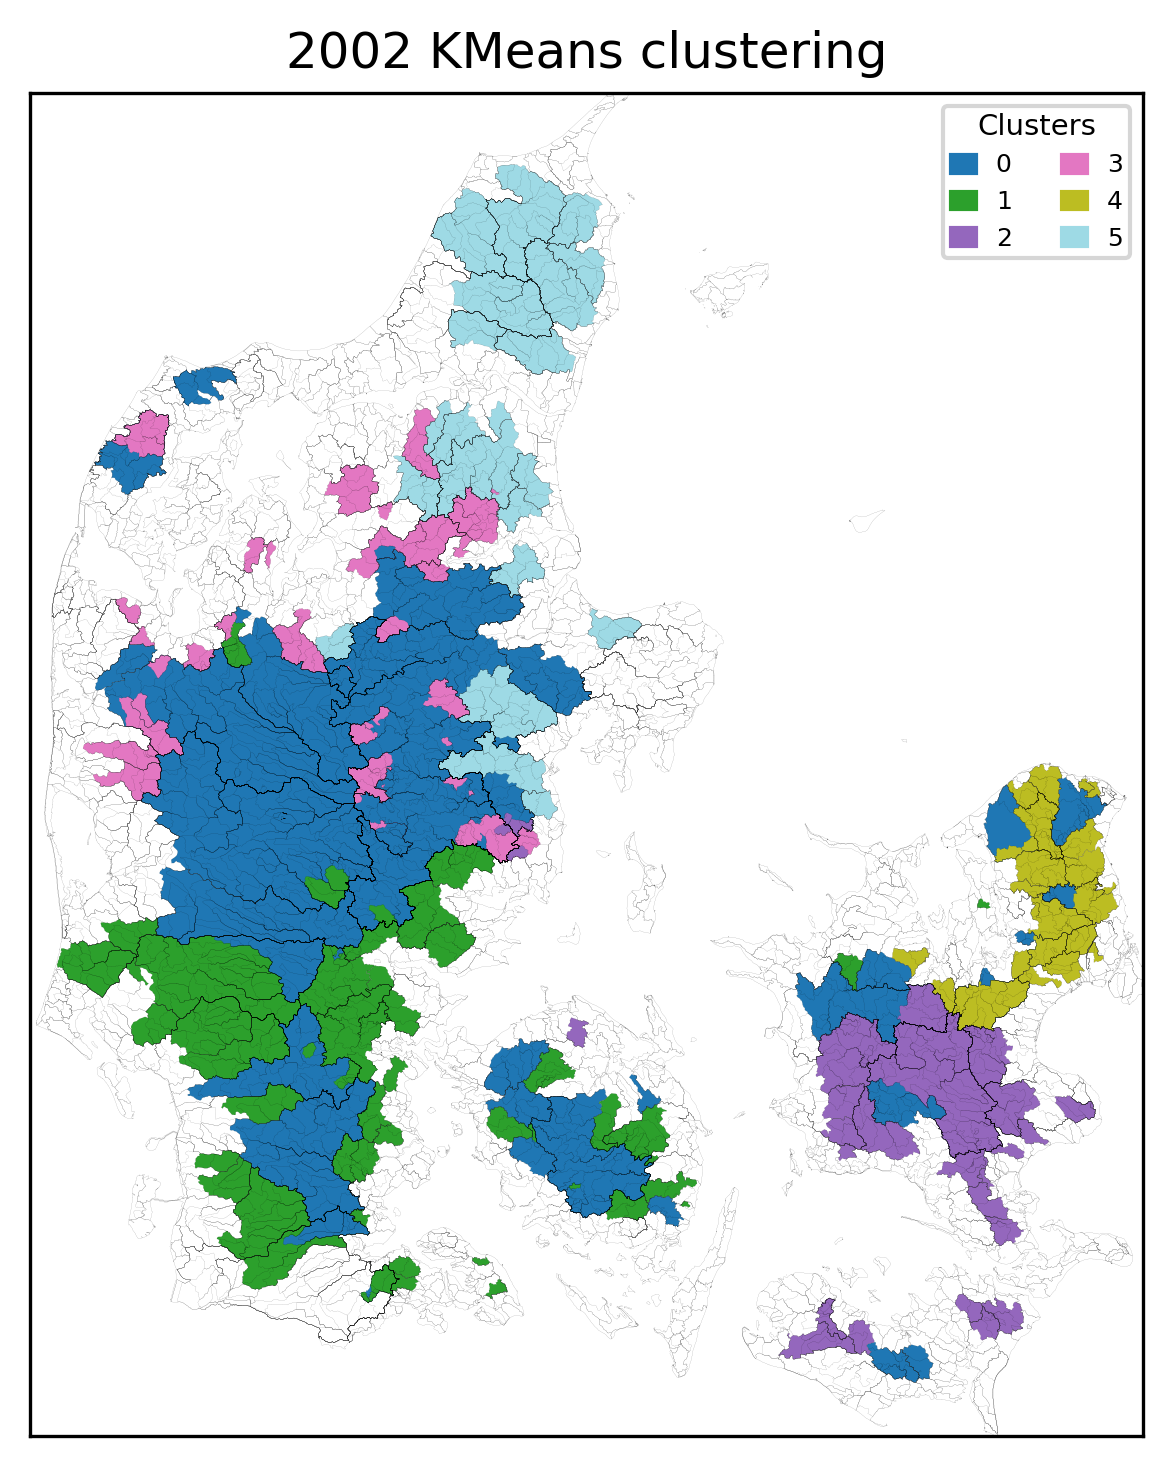

The file beside this chart, header and first rows:
, Cluster
21000090, 0
21000089, 0
21000085, 0
9000015, 0
21000030, 0
21000040, 0
51000024, 0
17000004, 0
20000021, 0
18000077, 0
20000024, 0
55000015, 0
21000062, 0
21000084, 0
49000054, 0
21000794, 0
21000526, 0
21000467, 0
21000461, 0
21000413, 0
21006038, 0
21006037, 0
21001663, 0
21000873, 0
20000042, 0
20000026, 0
21000712, 0
21000665, 0
21000569, 0
21000563, 0
21000557, 0
55000018, 0
25000097, 0
21000745, 0
52000870, 0
52000063, 0
48000004, 0
50000046, 0
50000058, 0
22000062, 0
46000030, 0
46000019, 0
26000037, 0
26000082, 0
32000013, 0
31000021, 0
38000024, 0
43000001, 0
22000053, 0
42000022, 0
42000074, 0
47000036, 0
25000020, 0
25000078, 0
25000082, 0
25000085, 0
46000017, 0
46000001, 0
25000018, 0
22000234, 0
... 210 more rows
